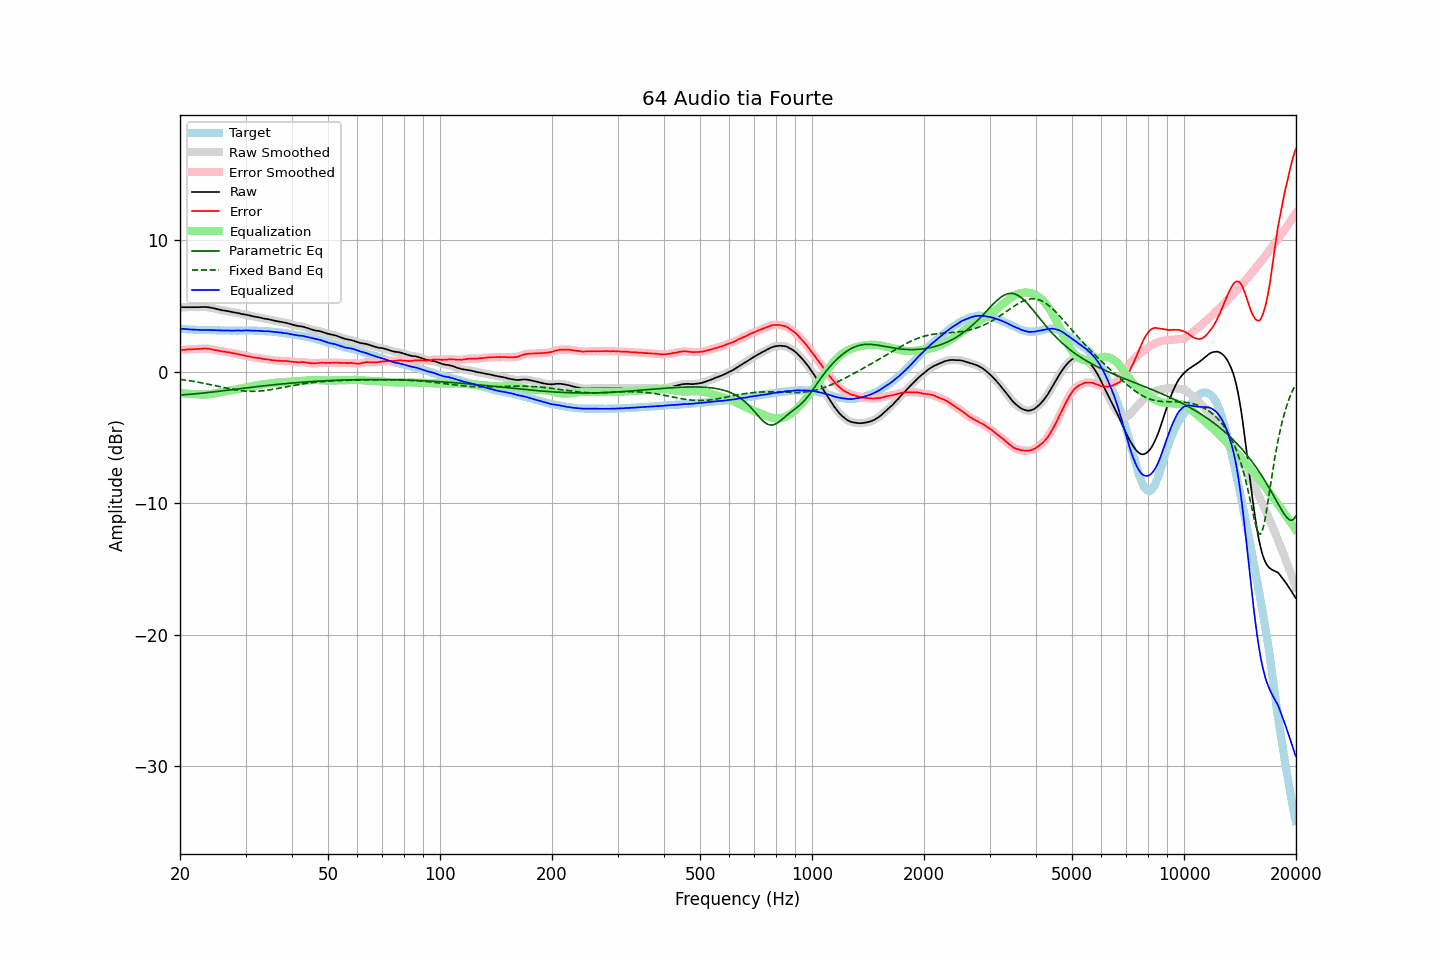

Source data for this figure (header and first rows):
frequency, raw, error, smoothed, error_smoothed, equalization, parametric_eq, fixed_band_eq, equalized_raw, equalized_smoothed, target
20.00, 4.89, 1.62, 4.89, 1.62, -1.62, -1.78, -0.59, 3.26, 3.26, 3.27
20.20, 4.89, 1.64, 4.89, 1.64, -1.64, -1.77, -0.60, 3.25, 3.25, 3.25
20.40, 4.90, 1.66, 4.90, 1.65, -1.65, -1.77, -0.62, 3.25, 3.25, 3.24
20.61, 4.90, 1.66, 4.90, 1.66, -1.66, -1.76, -0.64, 3.24, 3.24, 3.24
20.81, 4.90, 1.68, 4.90, 1.68, -1.67, -1.75, -0.66, 3.23, 3.23, 3.22
21.02, 4.90, 1.69, 4.90, 1.69, -1.68, -1.74, -0.67, 3.22, 3.22, 3.21
21.23, 4.90, 1.70, 4.90, 1.69, -1.69, -1.73, -0.69, 3.21, 3.21, 3.20
21.44, 4.90, 1.69, 4.90, 1.70, -1.70, -1.72, -0.71, 3.20, 3.20, 3.21
21.66, 4.90, 1.70, 4.90, 1.70, -1.70, -1.71, -0.73, 3.19, 3.19, 3.20
21.87, 4.90, 1.71, 4.90, 1.71, -1.71, -1.70, -0.75, 3.19, 3.19, 3.19
22.09, 4.90, 1.72, 4.90, 1.72, -1.72, -1.69, -0.78, 3.18, 3.18, 3.18
22.31, 4.90, 1.72, 4.90, 1.72, -1.73, -1.67, -0.80, 3.17, 3.17, 3.18
22.54, 4.90, 1.73, 4.90, 1.73, -1.73, -1.66, -0.82, 3.16, 3.17, 3.17
22.76, 4.91, 1.73, 4.91, 1.74, -1.74, -1.65, -0.84, 3.17, 3.16, 3.18
22.99, 4.91, 1.74, 4.91, 1.75, -1.75, -1.64, -0.87, 3.16, 3.16, 3.17
23.22, 4.92, 1.76, 4.91, 1.75, -1.75, -1.62, -0.89, 3.17, 3.16, 3.16
23.45, 4.91, 1.75, 4.91, 1.75, -1.74, -1.61, -0.92, 3.16, 3.16, 3.15
23.69, 4.90, 1.74, 4.90, 1.75, -1.74, -1.60, -0.94, 3.16, 3.16, 3.15
23.92, 4.89, 1.73, 4.88, 1.73, -1.72, -1.58, -0.97, 3.16, 3.16, 3.15
24.16, 4.87, 1.71, 4.87, 1.71, -1.71, -1.57, -0.99, 3.16, 3.16, 3.15
24.40, 4.84, 1.68, 4.84, 1.68, -1.69, -1.56, -1.02, 3.15, 3.15, 3.16
24.65, 4.82, 1.66, 4.82, 1.66, -1.66, -1.54, -1.05, 3.15, 3.15, 3.16
24.89, 4.79, 1.64, 4.79, 1.63, -1.64, -1.53, -1.07, 3.15, 3.15, 3.15
25.14, 4.76, 1.62, 4.76, 1.62, -1.61, -1.51, -1.10, 3.14, 3.14, 3.14
25.39, 4.73, 1.59, 4.73, 1.59, -1.59, -1.50, -1.13, 3.14, 3.14, 3.14
25.65, 4.70, 1.57, 4.70, 1.56, -1.57, -1.48, -1.15, 3.13, 3.13, 3.13
25.91, 4.67, 1.54, 4.67, 1.54, -1.55, -1.47, -1.18, 3.12, 3.13, 3.13
26.16, 4.65, 1.51, 4.65, 1.52, -1.53, -1.45, -1.21, 3.12, 3.13, 3.14
26.43, 4.64, 1.51, 4.63, 1.50, -1.51, -1.44, -1.23, 3.13, 3.13, 3.13
26.69, 4.61, 1.48, 4.61, 1.49, -1.49, -1.42, -1.26, 3.12, 3.13, 3.12
26.96, 4.59, 1.46, 4.59, 1.47, -1.47, -1.41, -1.29, 3.12, 3.12, 3.12
27.23, 4.57, 1.46, 4.56, 1.45, -1.45, -1.39, -1.31, 3.12, 3.12, 3.11
27.50, 4.54, 1.43, 4.54, 1.43, -1.43, -1.38, -1.33, 3.11, 3.12, 3.11
27.77, 4.52, 1.40, 4.52, 1.40, -1.40, -1.36, -1.36, 3.11, 3.12, 3.12
28.05, 4.50, 1.38, 4.50, 1.38, -1.38, -1.35, -1.38, 3.12, 3.12, 3.12
28.33, 4.48, 1.36, 4.48, 1.36, -1.35, -1.33, -1.40, 3.12, 3.12, 3.12
28.62, 4.45, 1.33, 4.45, 1.33, -1.33, -1.32, -1.42, 3.12, 3.12, 3.12
28.90, 4.43, 1.30, 4.42, 1.30, -1.30, -1.30, -1.43, 3.13, 3.12, 3.12
29.19, 4.39, 1.26, 4.39, 1.27, -1.27, -1.29, -1.45, 3.11, 3.12, 3.12
29.48, 4.37, 1.25, 4.37, 1.24, -1.25, -1.27, -1.46, 3.12, 3.12, 3.12
29.78, 4.35, 1.23, 4.35, 1.22, -1.22, -1.26, -1.48, 3.13, 3.12, 3.12
30.08, 4.33, 1.19, 4.33, 1.20, -1.19, -1.24, -1.48, 3.13, 3.13, 3.14
30.38, 4.30, 1.17, 4.30, 1.17, -1.17, -1.23, -1.49, 3.13, 3.13, 3.13
30.68, 4.28, 1.15, 4.28, 1.15, -1.15, -1.21, -1.50, 3.13, 3.13, 3.13
30.99, 4.25, 1.12, 4.25, 1.12, -1.12, -1.20, -1.50, 3.12, 3.12, 3.12
31.30, 4.22, 1.10, 4.22, 1.10, -1.10, -1.18, -1.50, 3.12, 3.12, 3.12
31.61, 4.19, 1.07, 4.19, 1.07, -1.08, -1.17, -1.50, 3.11, 3.11, 3.12
31.93, 4.17, 1.06, 4.17, 1.06, -1.06, -1.15, -1.50, 3.11, 3.11, 3.11
32.24, 4.15, 1.04, 4.15, 1.04, -1.04, -1.14, -1.49, 3.11, 3.11, 3.11
32.57, 4.13, 1.03, 4.12, 1.03, -1.02, -1.13, -1.48, 3.11, 3.11, 3.09
32.89, 4.10, 1.01, 4.10, 1.00, -1.00, -1.11, -1.47, 3.10, 3.10, 3.09
33.22, 4.07, 0.98, 4.07, 0.98, -0.98, -1.10, -1.46, 3.08, 3.08, 3.09
33.55, 4.04, 0.95, 4.04, 0.96, -0.97, -1.08, -1.45, 3.07, 3.07, 3.09
33.89, 4.02, 0.94, 4.02, 0.94, -0.95, -1.07, -1.43, 3.07, 3.07, 3.07
34.23, 4.00, 0.94, 4.00, 0.93, -0.93, -1.06, -1.42, 3.07, 3.07, 3.06
34.57, 3.98, 0.92, 3.98, 0.92, -0.91, -1.04, -1.40, 3.07, 3.06, 3.06
34.92, 3.95, 0.90, 3.95, 0.90, -0.89, -1.03, -1.38, 3.05, 3.05, 3.05
35.27, 3.92, 0.87, 3.92, 0.88, -0.88, -1.02, -1.36, 3.04, 3.04, 3.05
35.62, 3.89, 0.87, 3.89, 0.86, -0.87, -1.01, -1.34, 3.02, 3.02, 3.02
35.97, 3.87, 0.85, 3.86, 0.85, -0.85, -0.99, -1.32, 3.01, 3.01, 3.02
... 635 more rows
